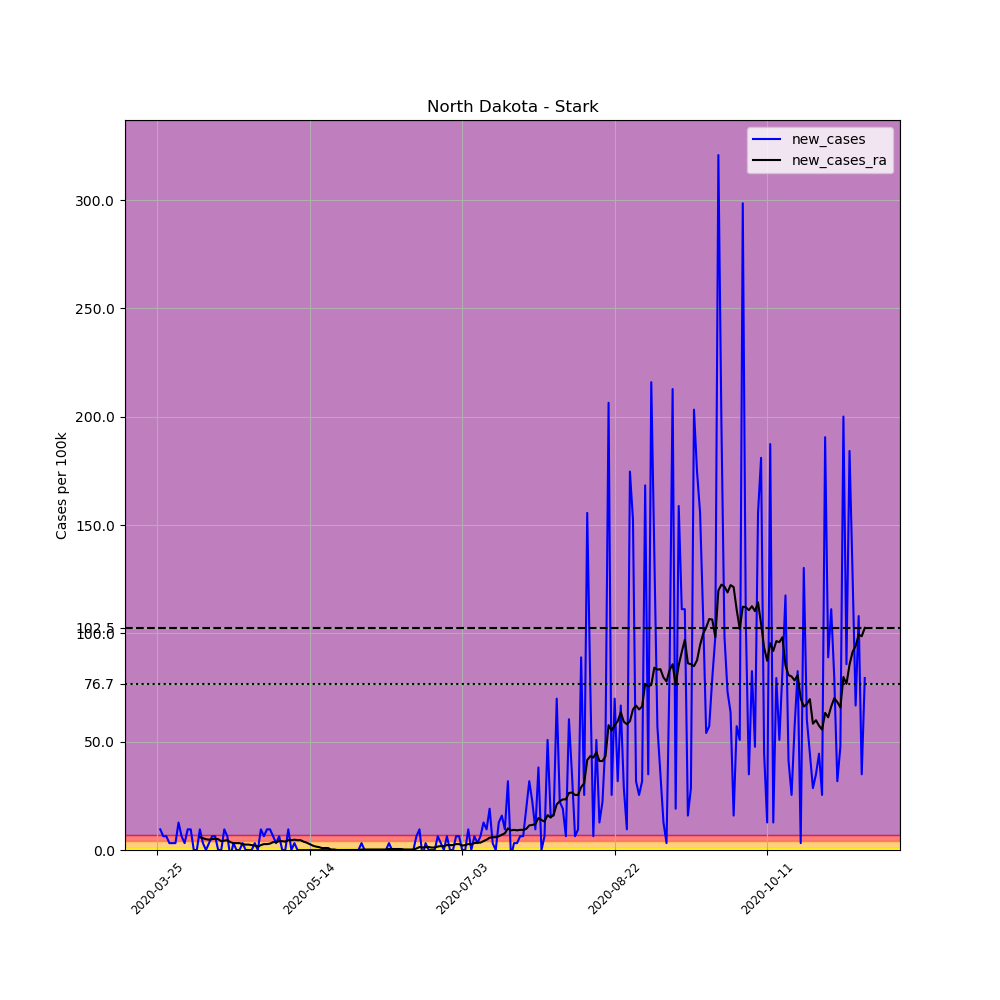

Values plotted in this chart, from the file beside it:
, date, county, state, fips, cases, deaths, COUNTY, STNAME, CTYNAME, POPESTIMATE2019, per_100k, new_cases, new_cases_ra
341037, 2020-03-25, Stark, North Dakota, 38089, 2, 0, 89, North Dakota, Stark, 31489, 6.351, , 
341038, 2020-03-26, Stark, North Dakota, 38089, 5, 0, 89, North Dakota, Stark, 31489, 15.88, 9.527, 
341039, 2020-03-27, Stark, North Dakota, 38089, 7, 0, 89, North Dakota, Stark, 31489, 22.23, 6.351, 
341040, 2020-03-28, Stark, North Dakota, 38089, 9, 0, 89, North Dakota, Stark, 31489, 28.58, 6.351, 
341041, 2020-03-29, Stark, North Dakota, 38089, 10, 0, 89, North Dakota, Stark, 31489, 31.76, 3.176, 
341042, 2020-03-30, Stark, North Dakota, 38089, 11, 0, 89, North Dakota, Stark, 31489, 34.93, 3.176, 
341043, 2020-03-31, Stark, North Dakota, 38089, 12, 0, 89, North Dakota, Stark, 31489, 38.11, 3.176, 
341044, 2020-04-01, Stark, North Dakota, 38089, 16, 0, 89, North Dakota, Stark, 31489, 50.81, 12.7, 
341045, 2020-04-02, Stark, North Dakota, 38089, 18, 0, 89, North Dakota, Stark, 31489, 57.16, 6.351, 
341046, 2020-04-03, Stark, North Dakota, 38089, 19, 0, 89, North Dakota, Stark, 31489, 60.34, 3.176, 
341047, 2020-04-04, Stark, North Dakota, 38089, 22, 0, 89, North Dakota, Stark, 31489, 69.87, 9.527, 
341048, 2020-04-05, Stark, North Dakota, 38089, 25, 0, 89, North Dakota, Stark, 31489, 79.39, 9.527, 
341049, 2020-04-06, Stark, North Dakota, 38089, 25, 0, 89, North Dakota, Stark, 31489, 79.39, 0.0, 
341050, 2020-04-07, Stark, North Dakota, 38089, 25, 0, 89, North Dakota, Stark, 31489, 79.39, 0.0, 
341051, 2020-04-08, Stark, North Dakota, 38089, 28, 0, 89, North Dakota, Stark, 31489, 88.92, 9.527, 5.898
341052, 2020-04-09, Stark, North Dakota, 38089, 29, 1, 89, North Dakota, Stark, 31489, 92.1, 3.176, 5.444
341053, 2020-04-10, Stark, North Dakota, 38089, 29, 2, 89, North Dakota, Stark, 31489, 92.1, 0.0, 4.99
341054, 2020-04-11, Stark, North Dakota, 38089, 30, 2, 89, North Dakota, Stark, 31489, 95.27, 3.176, 4.764
341055, 2020-04-12, Stark, North Dakota, 38089, 32, 2, 89, North Dakota, Stark, 31489, 101.6, 6.351, 4.99
341056, 2020-04-13, Stark, North Dakota, 38089, 34, 2, 89, North Dakota, Stark, 31489, 108, 6.351, 5.217
341057, 2020-04-14, Stark, North Dakota, 38089, 34, 2, 89, North Dakota, Stark, 31489, 108, 0.0, 4.99
341058, 2020-04-15, Stark, North Dakota, 38089, 34, 2, 89, North Dakota, Stark, 31489, 108, 0.0, 4.083
341059, 2020-04-16, Stark, North Dakota, 38089, 37, 2, 89, North Dakota, Stark, 31489, 117.5, 9.527, 4.31
341060, 2020-04-17, Stark, North Dakota, 38089, 39, 2, 89, North Dakota, Stark, 31489, 123.9, 6.351, 4.537
341061, 2020-04-18, Stark, North Dakota, 38089, 38, 2, 89, North Dakota, Stark, 31489, 120.7, -3.176, 3.629
341062, 2020-04-19, Stark, North Dakota, 38089, 39, 2, 89, North Dakota, Stark, 31489, 123.9, 3.176, 3.176
341063, 2020-04-20, Stark, North Dakota, 38089, 39, 2, 89, North Dakota, Stark, 31489, 123.9, 0.0, 3.176
341064, 2020-04-21, Stark, North Dakota, 38089, 39, 2, 89, North Dakota, Stark, 31489, 123.9, 0.0, 3.176
341065, 2020-04-22, Stark, North Dakota, 38089, 40, 2, 89, North Dakota, Stark, 31489, 127, 3.176, 2.722
341066, 2020-04-23, Stark, North Dakota, 38089, 40, 2, 89, North Dakota, Stark, 31489, 127, 0.0, 2.495
341067, 2020-04-24, Stark, North Dakota, 38089, 40, 2, 89, North Dakota, Stark, 31489, 127, 0.0, 2.495
341068, 2020-04-25, Stark, North Dakota, 38089, 40, 2, 89, North Dakota, Stark, 31489, 127, 0.0, 2.268
341069, 2020-04-26, Stark, North Dakota, 38089, 41, 2, 89, North Dakota, Stark, 31489, 130.2, 3.176, 2.042
341070, 2020-04-27, Stark, North Dakota, 38089, 41, 2, 89, North Dakota, Stark, 31489, 130.2, 0.0, 1.588
341071, 2020-04-28, Stark, North Dakota, 38089, 44, 2, 89, North Dakota, Stark, 31489, 139.7, 9.527, 2.268
341072, 2020-04-29, Stark, North Dakota, 38089, 46, 2, 89, North Dakota, Stark, 31489, 146.1, 6.351, 2.722
341073, 2020-04-30, Stark, North Dakota, 38089, 49, 2, 89, North Dakota, Stark, 31489, 155.6, 9.527, 2.722
341074, 2020-05-01, Stark, North Dakota, 38089, 52, 2, 89, North Dakota, Stark, 31489, 165.1, 9.527, 2.949
341075, 2020-05-02, Stark, North Dakota, 38089, 54, 2, 89, North Dakota, Stark, 31489, 171.5, 6.351, 3.629
341076, 2020-05-03, Stark, North Dakota, 38089, 55, 2, 89, North Dakota, Stark, 31489, 174.7, 3.176, 3.629
341077, 2020-05-04, Stark, North Dakota, 38089, 57, 2, 89, North Dakota, Stark, 31489, 181, 6.351, 4.083
341078, 2020-05-05, Stark, North Dakota, 38089, 57, 2, 89, North Dakota, Stark, 31489, 181, 0.0, 4.083
341079, 2020-05-06, Stark, North Dakota, 38089, 57, 2, 89, North Dakota, Stark, 31489, 181, 0.0, 3.856
341080, 2020-05-07, Stark, North Dakota, 38089, 60, 2, 89, North Dakota, Stark, 31489, 190.5, 9.527, 4.537
341081, 2020-05-08, Stark, North Dakota, 38089, 60, 2, 89, North Dakota, Stark, 31489, 190.5, 0.0, 4.537
341082, 2020-05-09, Stark, North Dakota, 38089, 61, 2, 89, North Dakota, Stark, 31489, 193.7, 3.176, 4.764
341083, 2020-05-10, Stark, North Dakota, 38089, 61, 2, 89, North Dakota, Stark, 31489, 193.7, 0.0, 4.537
341084, 2020-05-11, Stark, North Dakota, 38089, 61, 2, 89, North Dakota, Stark, 31489, 193.7, 0.0, 4.537
341085, 2020-05-12, Stark, North Dakota, 38089, 61, 2, 89, North Dakota, Stark, 31489, 193.7, 0.0, 3.856
341086, 2020-05-13, Stark, North Dakota, 38089, 61, 2, 89, North Dakota, Stark, 31489, 193.7, 0.0, 3.403
341087, 2020-05-14, Stark, North Dakota, 38089, 61, 2, 89, North Dakota, Stark, 31489, 193.7, 0.0, 2.722
341088, 2020-05-15, Stark, North Dakota, 38089, 61, 2, 89, North Dakota, Stark, 31489, 193.7, 0.0, 2.042
341089, 2020-05-16, Stark, North Dakota, 38089, 61, 2, 89, North Dakota, Stark, 31489, 193.7, 0.0, 1.588
341090, 2020-05-17, Stark, North Dakota, 38089, 61, 2, 89, North Dakota, Stark, 31489, 193.7, 0.0, 1.361
341091, 2020-05-18, Stark, North Dakota, 38089, 61, 2, 89, North Dakota, Stark, 31489, 193.7, 0.0, 0.9073
341092, 2020-05-19, Stark, North Dakota, 38089, 61, 2, 89, North Dakota, Stark, 31489, 193.7, 0.0, 0.9073
341093, 2020-05-20, Stark, North Dakota, 38089, 61, 2, 89, North Dakota, Stark, 31489, 193.7, 0.0, 0.9073
341094, 2020-05-21, Stark, North Dakota, 38089, 61, 2, 89, North Dakota, Stark, 31489, 193.7, 0.0, 0.2268
341095, 2020-05-22, Stark, North Dakota, 38089, 61, 2, 89, North Dakota, Stark, 31489, 193.7, 0.0, 0.2268
341096, 2020-05-23, Stark, North Dakota, 38089, 61, 2, 89, North Dakota, Stark, 31489, 193.7, 0.0, 0.0
... 173 more rows
